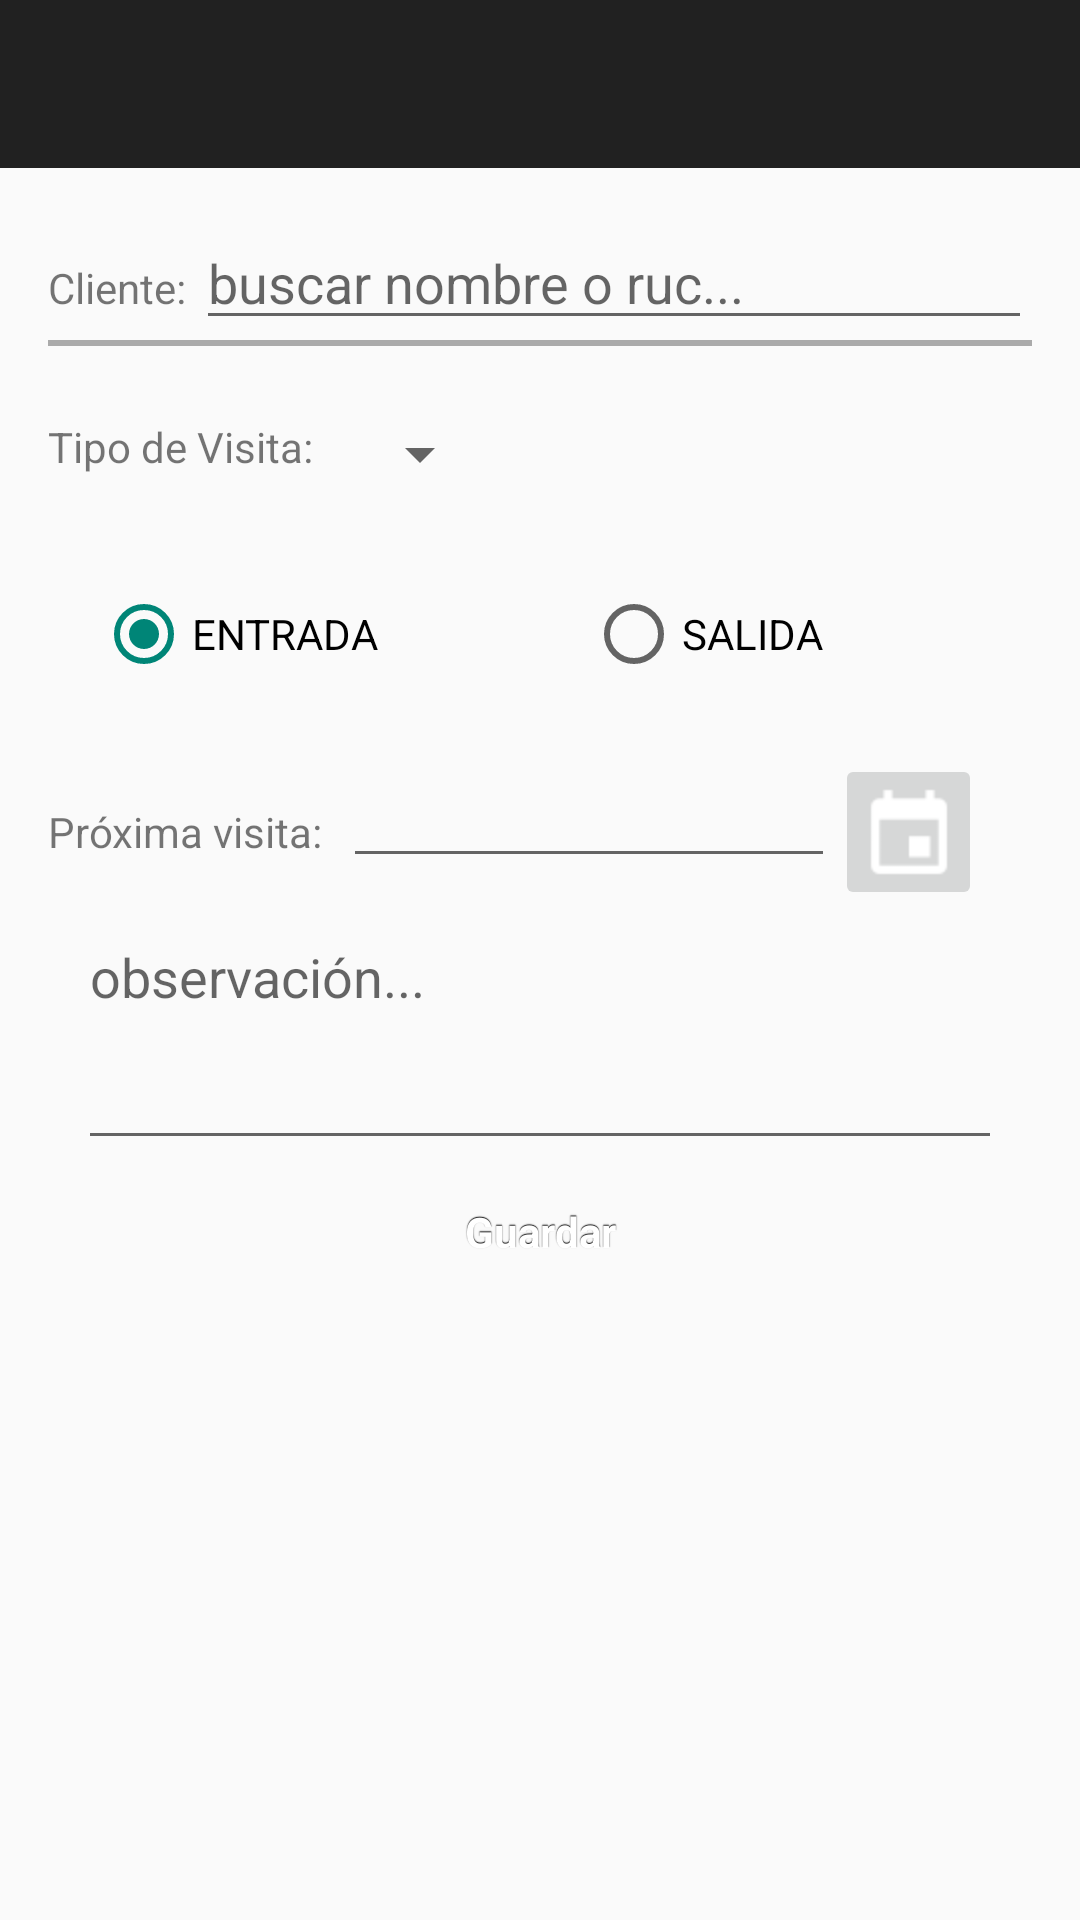

Android layout source for this screen:
<!-- AndroidManifest.xml: application theme AppTheme -->
<!-- res/layout/activity_registrovisitas.xml -->
<?xml version="1.0" encoding="utf-8"?>
<RelativeLayout xmlns:android="http://schemas.android.com/apk/res/android"
    android:layout_width="match_parent" android:layout_height="match_parent">

    <android.support.v7.widget.Toolbar
        xmlns:app="http://schemas.android.com/apk/res-auto"
        android:id="@+id/toolbar"
        android:layout_width="match_parent"
        android:layout_height="wrap_content"
        android:background="@color/background_toolbar"
        app:theme="@style/ThemeOverlay.AppCompat.Dark.ActionBar"
        app:popupTheme="@style/ThemeOverlay.AppCompat.Light"
        app:contentInsetEnd="0dp"
        app:contentInsetStart="0dp">
    </android.support.v7.widget.Toolbar>

    <LinearLayout
        android:layout_width="match_parent"
        android:layout_height="wrap_content"
        android:paddingTop="16dp"
        android:paddingLeft="16dp"
        android:paddingRight="16dp"
        android:orientation="vertical"
        android:layout_below="@id/toolbar">

        <LinearLayout
            android:layout_width="match_parent"
            android:layout_height="wrap_content"
            android:orientation="horizontal"
            android:visibility="gone">
            <TextView
                android:layout_width="100dp"
                android:layout_height="wrap_content"
                android:text="Cliente: "/>

            <Spinner
                android:id="@+id/registrovisita_cliente"
                android:layout_width="match_parent"
                android:layout_height="wrap_content">
            </Spinner>

        </LinearLayout>

        <LinearLayout
            android:layout_width="match_parent"
            android:layout_height="wrap_content"
            android:orientation="horizontal">
            <TextView
                android:layout_width="wrap_content"
                android:layout_height="wrap_content"
                android:text="Cliente: "/>

            <AutoCompleteTextView
                android:id="@+id/registrovisita_cliente2"
                android:layout_width="match_parent"
                android:layout_height="wrap_content"
                android:hint="buscar nombre o ruc...">
            </AutoCompleteTextView>

        </LinearLayout>

        <View
            android:layout_width="match_parent"
            android:layout_height="1dp"
            android:background="@android:color/darker_gray"/>

        <LinearLayout
            android:id="@+id/registrovisita_datos_cliente"
            android:layout_width="match_parent"
            android:layout_height="wrap_content"
            android:orientation="vertical"
            android:visibility="gone">

            <LinearLayout
                android:layout_width="match_parent"
                android:layout_height="wrap_content"
                android:weightSum="10"
                android:orientation="horizontal">
                <TextView
                    android:id="@+id/registrovisita_cred_usado"
                    android:layout_width="0dp"
                    android:layout_height="wrap_content"
                    android:layout_weight="5"
                    android:text="Cred. Usado: 546"/>

                <TextView
                    android:id="@+id/registrovisita_cred_disponible"
                    android:layout_width="0dp"
                    android:layout_height="wrap_content"
                    android:layout_weight="5"
                    android:text="Cred. Disponible: 546546"/>
            </LinearLayout>

            <LinearLayout
                android:layout_width="match_parent"
                android:layout_height="wrap_content"
                android:weightSum="10"
                android:orientation="horizontal">

                <TextView
                    android:id="@+id/registrovisita_factura_vieja"
                    android:layout_width="0dp"
                    android:layout_height="wrap_content"
                    android:layout_weight="5"
                    android:text="Factura vieja: 546"/>
                <TextView
                    android:id="@+id/registrovisita_cheques_pendiente"
                    android:layout_width="0dp"
                    android:layout_height="wrap_content"
                    android:layout_weight="5"
                    android:text="Cheques Pendiente: 546546"/>

            </LinearLayout>
            <LinearLayout
                android:layout_width="match_parent"
                android:layout_height="wrap_content"
                android:weightSum="10"
                android:orientation="horizontal">

                <TextView
                    android:id="@+id/registrovisita_plazo_max_cheque"
                    android:layout_width="0dp"
                    android:layout_height="wrap_content"
                    android:layout_weight="5"
                    android:text="Plazo Max. Cheque: 10"/>
                <TextView
                    android:id="@+id/registrovisita_telefono"
                    android:layout_width="0dp"
                    android:layout_height="wrap_content"
                    android:layout_weight="5"
                    android:text="Telefono: 546"/>
            </LinearLayout>
        </LinearLayout>

        <View
            android:layout_width="match_parent"
            android:layout_height="1dp"
            android:background="@android:color/darker_gray"/>

        <LinearLayout
            android:layout_width="match_parent"
            android:layout_height="wrap_content"
            android:paddingTop="24dp"
            android:orientation="horizontal">
            <TextView
                android:layout_width="100dp"
                android:layout_height="wrap_content"
                android:text="Tipo de Visita: "/>

            <Spinner
                android:id="@+id/registrovisita_tipo_visita"
                android:layout_width="wrap_content"
                android:layout_height="wrap_content">
            </Spinner>
        </LinearLayout>

        <LinearLayout
            android:layout_width="match_parent"
            android:layout_height="wrap_content"
            android:weightSum="2"
            android:paddingTop="32dp"
            android:paddingLeft="16dp"
            android:paddingRight="0dp"
            android:orientation="horizontal">

            <RadioButton
                android:layout_weight="1"
                android:layout_width="wrap_content"
                android:layout_height="wrap_content"
                android:id="@+id/radio_sin_venta"
                android:checked="true"
                android:text="ENTRADA"/>

            <RadioButton
                android:layout_width="wrap_content"
                android:layout_height="wrap_content"
                android:id="@+id/radio_con_venta"
                android:layout_weight="1"
                android:text="SALIDA"/>

        </LinearLayout>


        <LinearLayout
            android:layout_width="match_parent"
            android:layout_height="wrap_content"
            android:paddingTop="24dp"
            android:weightSum="10"
            android:orientation="horizontal">
            <TextView
                android:layout_width="0dp"
                android:layout_height="wrap_content"
                android:layout_weight="3"
                android:layout_gravity="center"
                android:text="Próxima visita:"/>

            <EditText
                android:id="@+id/registrovisita_fecha_prox_visita"
                android:layout_width="0dp"
                android:layout_weight="5"
                android:layout_height="wrap_content" />
            <ImageButton
                android:id="@+id/registrovisita_calendar_btn"
                android:layout_width="0dp"
                android:layout_height="wrap_content"
                android:layout_weight="1.5"
                android:src="@drawable/ic_calendar"
                android:text="ImageButton"/>
        </LinearLayout>

        <LinearLayout
            android:layout_width="match_parent"
            android:layout_height="wrap_content"
            android:orientation="horizontal">

            <EditText
                android:id="@+id/registrovisita_observacion"
                android:layout_width="match_parent"
                android:layout_height="wrap_content"
                android:gravity="top|left"
                android:singleLine="false"
                android:lines="3"
                android:inputType="textMultiLine"
                android:layout_marginLeft="10dip"
                android:layout_marginRight="10dip"
                android:hint="observación..."
                android:scrollbars="vertical" />


        </LinearLayout>

        <Button
            style="@style/button"
            android:id="@+id/guardar_visita"
            android:text="Guardar"
            android:layout_width="match_parent"
            android:layout_height="wrap_content"/>


    </LinearLayout>


</RelativeLayout>
<!-- resources referenced by this layout -->
<resources>
  <color name="background_toolbar">#212121</color>
  <!-- drawable ic_calendar: png bitmap (drawable-hdpi, 551 bytes) -->
  <style name="button" parent="@android:style/Widget.Button">
          <item name="android:gravity">center_vertical|center_horizontal</item>
          <item name="android:textColor">#FFFFFFFF</item>
          <item name="android:shadowColor">#FF000000</item>
          <item name="android:shadowDx">0</item>
          <item name="android:shadowDy">-1</item>
          <item name="android:shadowRadius">0.2</item>
          <item name="android:textSize">14dip</item>
          <item name="android:textStyle">bold</item>
          <item name="android:background">@drawable/button</item>
          <item name="android:focusable">true</item>
          <item name="android:clickable">true</item>
      </style>
  <style name="AppTheme" parent="Theme.AppCompat.Light.NoActionBar">
          
      </style>
</resources>
